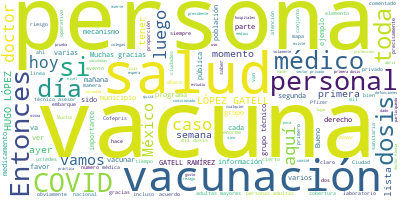

The table this chart was drawn from, first rows:
Participante, Texto, Sentimiento, Palabras, Dia, Mes, Anio
HUGO LOPEZ-GATELL RAMIREZ, HUGO LÓPEZ-GATELL RAMÍREZ, SUBSECRETARIO…, 0.0, 15, 16, 03, 2021
HUGO LOPEZ-GATELL RAMIREZ, Vamos a comentar ahora el progreso de la…, 0.0, 22, 16, 03, 2021
HUGO LOPEZ-GATELL RAMIREZ, Recordar los parámetros generales de est…, 0.0, 45, 16, 03, 2021
HUGO LOPEZ-GATELL RAMIREZ, La prioridad de manera inicial fue prote…, 0.0, 56, 16, 03, 2021
HUGO LOPEZ-GATELL RAMIREZ, Definimos el caso de?trabajadores y trab…, 0.0, 65, 16, 03, 2021
HUGO LOPEZ-GATELL RAMIREZ, Hoy vamos a comentar que hoy logramos ap…, 0.0, 15, 16, 03, 2021
HUGO LOPEZ-GATELL RAMIREZ, Esta mañana en la conferencia matutina c…, 0.0, 61, 16, 03, 2021
HUGO LOPEZ-GATELL RAMIREZ, ¿A qué se debe esta variación?, 0.0, 6, 16, 03, 2021
HUGO LOPEZ-GATELL RAMIREZ, Un elemento fundamental de esta variació…, 0.0, 61, 16, 03, 2021
HUGO LOPEZ-GATELL RAMIREZ, Los municipios que se han ido vacunando …, 0.0, 78, 16, 03, 2021
HUGO LOPEZ-GATELL RAMIREZ, Esto lo comentamos desde que presentamos…, 0.0, 22, 16, 03, 2021
HUGO LOPEZ-GATELL RAMIREZ, Y en las zonas rurales de nuestro país, …, 0.0, 48, 16, 03, 2021
HUGO LOPEZ-GATELL RAMIREZ, Desde luego hay una enorme capacidad en …, 0.0, 69, 16, 03, 2021
HUGO LOPEZ-GATELL RAMIREZ, Entonces, en estas condiciones, las pers…, 0.0, 69, 16, 03, 2021
HUGO LOPEZ-GATELL RAMIREZ, También se empezó a vacunar a las person…, 0.0, 27, 16, 03, 2021
HUGO LOPEZ-GATELL RAMIREZ, ¿Por qué razón?, 0.0, 3, 16, 03, 2021
HUGO LOPEZ-GATELL RAMIREZ, Porque evidentemente la dinámica de tran…, 0.0, 34, 16, 03, 2021
HUGO LOPEZ-GATELL RAMIREZ, Este es un fenómeno que también hemos ex…, 0.0, 49, 16, 03, 2021
HUGO LOPEZ-GATELL RAMIREZ, Entonces, así fuimos empezando con la va…, 0.0, 142, 16, 03, 2021
HUGO LOPEZ-GATELL RAMIREZ, Lo que veremos, y lo platicábamos tambié…, 0.0, 45, 16, 03, 2021
HUGO LOPEZ-GATELL RAMIREZ, Seguiremos vacunando desde luego en la C…, 0.0, 44, 16, 03, 2021
HUGO LOPEZ-GATELL RAMIREZ, Cuando tengamos un abastecimiento mucho …, 0.0, 35, 16, 03, 2021
HUGO LOPEZ-GATELL RAMIREZ, Esta mañana se preguntaba por Hermosillo…, 0.0, 31, 16, 03, 2021
HUGO LOPEZ-GATELL RAMIREZ, Entonces, ahí lo que vamos a ver es que …, 0.0, 59, 16, 03, 2021
HUGO LOPEZ-GATELL RAMIREZ, En forma acumulativa tenemos ya cuatro m…, 0.0, 40, 16, 03, 2021
HUGO LOPEZ-GATELL RAMIREZ, Recordarán que varias de las fuentes de …, 0.0, 66, 16, 03, 2021
HUGO LOPEZ-GATELL RAMIREZ, Pero se los comentamos, no lo preguntan,…, 0.0, 47, 16, 03, 2021
HUGO LOPEZ-GATELL RAMIREZ, Lo que vemos es aquí qué porcentaje repr…, 0.0, 93, 16, 03, 2021
HUGO LOPEZ-GATELL RAMIREZ, Entonces, hoy tenemos siete millones 160…, 0.0, 35, 16, 03, 2021
HUGO LOPEZ-GATELL RAMIREZ, Agradecemos públicamente siempre y con m…, 0.0, 74, 16, 03, 2021
HUGO LOPEZ-GATELL RAMIREZ, En esta diapositiva notan ustedes pocos …, 0.0, 43, 16, 03, 2021
HUGO LOPEZ-GATELL RAMIREZ, Ayer comentábamos con cierto detalle tam…, 0.0, 48, 16, 03, 2021
HUGO LOPEZ-GATELL RAMIREZ, Este no ha avanzado, es el estado de Cam…, 0.0, 20, 16, 03, 2021
HUGO LOPEZ-GATELL RAMIREZ, Y tenemos aquí las personas adultas mayo…, 0.0, 40, 16, 03, 2021
HUGO LOPEZ-GATELL RAMIREZ, Los eventos supuestamente asociados a va…, 0.0, 37, 16, 03, 2021
HUGO LOPEZ-GATELL RAMIREZ, Y es muy importante porque se espera que…, 0.0, 34, 16, 03, 2021
HUGO LOPEZ-GATELL RAMIREZ, Nuestra proporción se ha mantenido muy e…, 0.0, 40, 16, 03, 2021
HUGO LOPEZ-GATELL RAMIREZ, La enorme mayoría son eventos no graves.…, 0.0, 50, 16, 03, 2021
HUGO LOPEZ-GATELL RAMIREZ, ¿Qué tipo de eventos ha habido de consid…, 0.0, 8, 16, 03, 2021
HUGO LOPEZ-GATELL RAMIREZ, Eventos alérgicos, convulsiones, convuls…, 0.0, 18, 16, 03, 2021
HUGO LOPEZ-GATELL RAMIREZ, En la mayoría de los casos, prácticament…, 0.0, 61, 16, 03, 2021
HUGO LOPEZ-GATELL RAMIREZ, Y seguimos también comentando, cuando oc…, 0.0, 33, 16, 03, 2021
HUGO LOPEZ-GATELL RAMIREZ, Y es natural tener una inquietud de si s…, 0.0, 43, 16, 03, 2021
HUGO LOPEZ-GATELL RAMIREZ, En algunos casos ha habido estudios de l…, 0.0, 33, 16, 03, 2021
HUGO LOPEZ-GATELL RAMIREZ, Y hemos tenido, por suerte, la tranquili…, 0.0, 40, 16, 03, 2021
HUGO LOPEZ-GATELL RAMIREZ, Es lamentable obviamente que las persona…, 0.0, 34, 16, 03, 2021
HUGO LOPEZ-GATELL RAMIREZ, Vamos a ver algunos detalles que comentá…, 0.0, 64, 16, 03, 2021
HUGO LOPEZ-GATELL RAMIREZ, Recibieron este embarque y este embarque…, 0.0, 40, 16, 03, 2021
HUGO LOPEZ-GATELL RAMIREZ, Aquí está la actualización, esta es la s…, 0.0, 34, 16, 03, 2021
HUGO LOPEZ-GATELL RAMIREZ, Y un recordatorio que hacemos todos los …, 0.0, 92, 16, 03, 2021
HUGO LOPEZ-GATELL RAMIREZ, Esta mañana hablaba el presidente de cer…, 0.0, 41, 16, 03, 2021
HUGO LOPEZ-GATELL RAMIREZ, Aquí están pintados y lo que pueden uste…, 0.0, 31, 16, 03, 2021
HUGO LOPEZ-GATELL RAMIREZ, Y como han comentado mis colegas, el doc…, 0.0, 75, 16, 03, 2021
HUGO LOPEZ-GATELL RAMIREZ, Es mucho más complejo utilizar la vacuna…, 0.0, 71, 16, 03, 2021
HUGO LOPEZ-GATELL RAMIREZ, La red, de hecho, en este momento mucho …, 0.0, 77, 16, 03, 2021
HUGO LOPEZ-GATELL RAMIREZ, El mensaje de todas las noches: espera t…, 0.0, 66, 16, 03, 2021
HUGO LOPEZ-GATELL RAMIREZ, Llegará y en tanto llega,?hay que manten…, 0.0, 33, 16, 03, 2021
HUGO LOPEZ-GATELL RAMIREZ, Vamos a abrir a preguntas y respuestas. …, 0.0, 29, 16, 03, 2021
PREGUNTA, ?Arturo Contreras, de?Pie de Página., 0.0, 6, 16, 03, 2021
PREGUNTA, Esta semana se cumple un mes de que se e…, 0.0, 44, 16, 03, 2021
... 105 more rows
